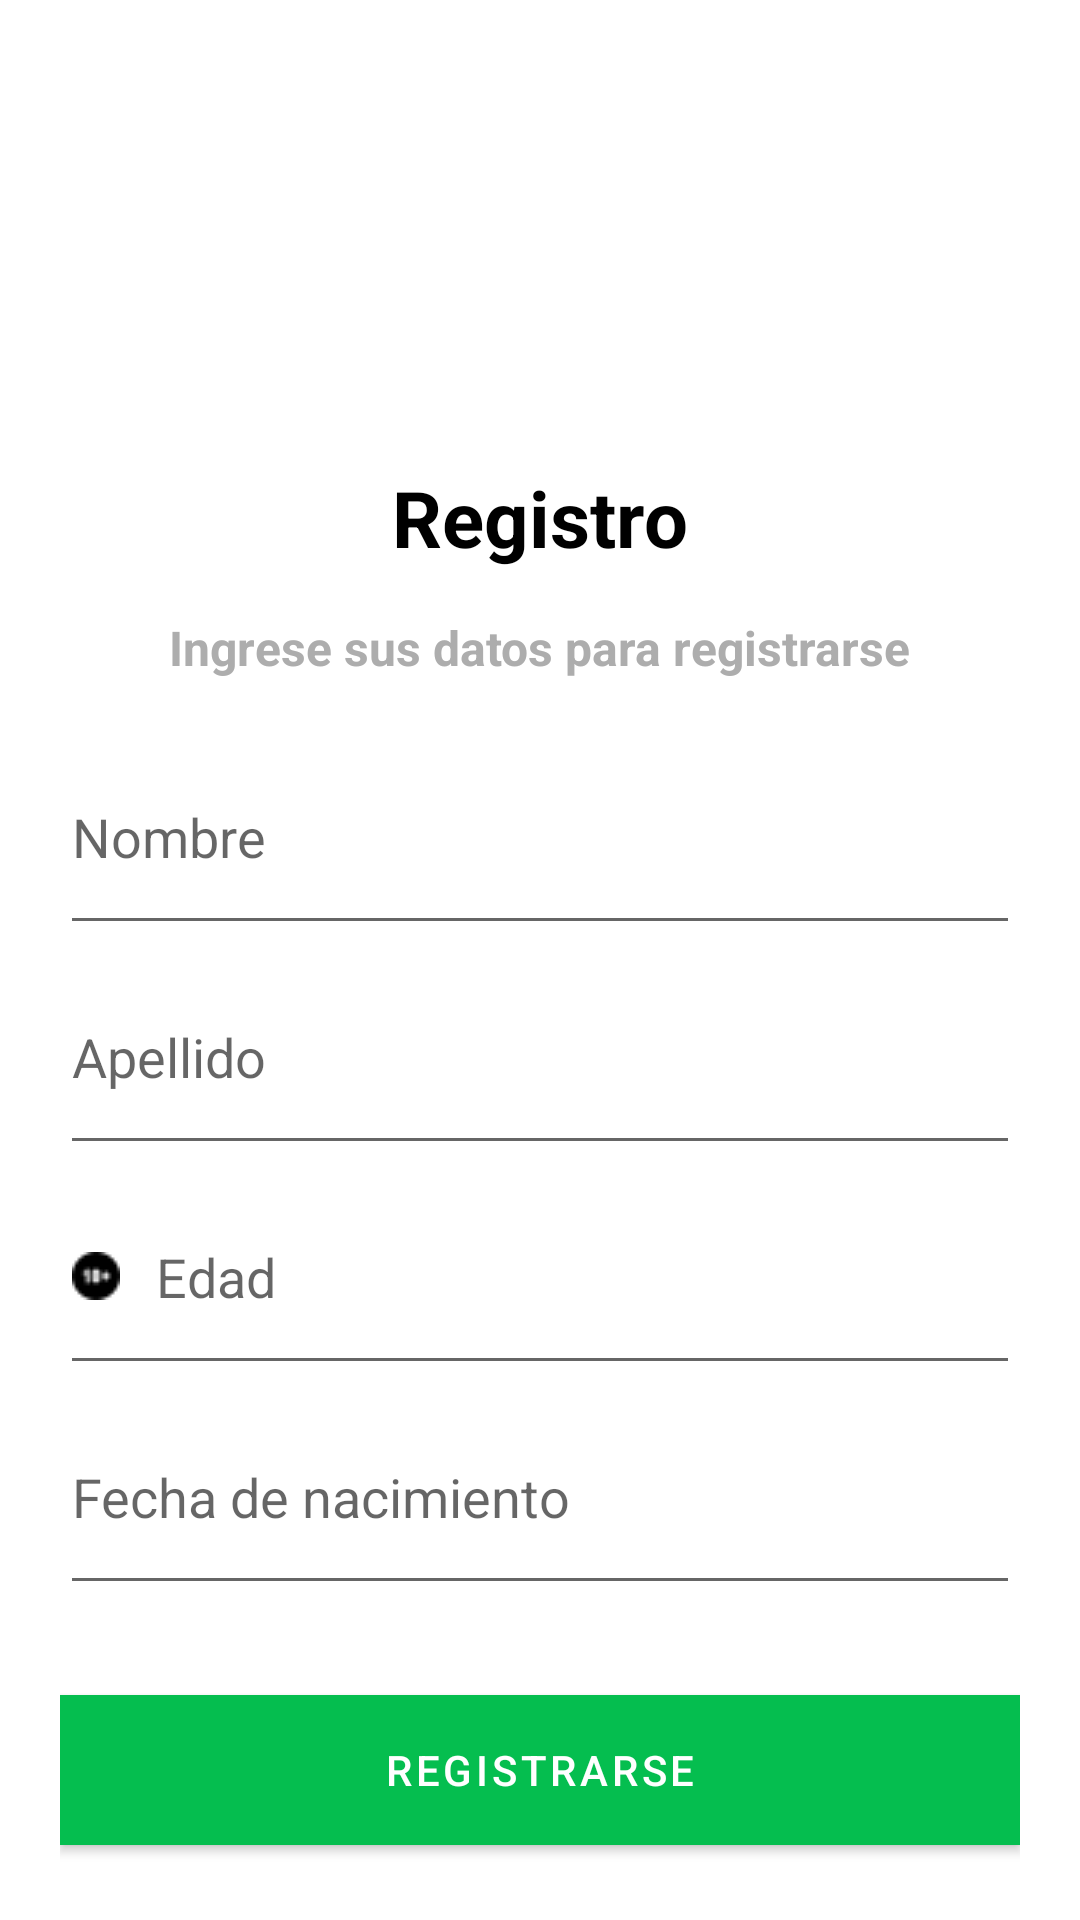

Write the Android layout XML for this screen, with the resource values it uses.
<!-- AndroidManifest.xml: application theme Theme.MyApplication -->
<!-- res/layout/fragment_register.xml -->
<?xml version="1.0" encoding="utf-8"?>
<androidx.constraintlayout.widget.ConstraintLayout xmlns:android="http://schemas.android.com/apk/res/android"
    xmlns:app="http://schemas.android.com/apk/res-auto"
    xmlns:tools="http://schemas.android.com/tools"
    android:layout_width="match_parent"
    android:layout_height="match_parent"
    tools:context=".fragment.RegisterFragment">

    <LinearLayout
        android:id="@+id/linearLayout"
        android:layout_width="match_parent"
        android:layout_height="match_parent"
        android:orientation="vertical"
        android:gravity="center_horizontal"
        android:paddingHorizontal="20dp"
        tools:ignore="MissingConstraints">

        <ImageView
            android:layout_marginTop="65dp"
            android:layout_width="300dp"
            android:layout_height="60dp"
            android:src="@drawable/intercorp_logo"
            android:scaleType="fitXY"
            />


        <TextView
            android:layout_width="wrap_content"
            android:layout_height="wrap_content"
            android:text="@string/title_register"
            android:textSize="26dp"
            android:textStyle="bold"
            android:textColor="@color/black"
            android:layout_marginTop="30dp"
            android:layout_gravity="center"/>

        <TextView
            android:layout_width="wrap_content"
            android:layout_height="wrap_content"
            android:textStyle="bold"
            android:textSize="16dp"
            android:textColor="@color/gray"
            android:text="@string/subtitle_register"
            android:layout_marginTop="15dp"
            />

        <EditText
            android:id="@+id/name"
            android:layout_width="match_parent"
            android:layout_height="wrap_content"
            android:layout_marginTop="30dp"
            android:hint="@string/prompt_name"
            android:paddingBottom="24dp"
            android:drawableLeft="@drawable/id_card"
            android:drawablePadding="12dp"
            android:inputType="text"
            android:selectAllOnFocus="true"
            app:layout_constraintEnd_toEndOf="parent"
            app:layout_constraintStart_toStartOf="parent"
            app:layout_constraintTop_toTopOf="parent" />
        <EditText
            android:id="@+id/lastname"
            android:layout_width="match_parent"
            android:layout_height="wrap_content"
            android:layout_marginTop="15dp"
            android:hint="@string/prompt_lastname"
            android:paddingBottom="24dp"
            android:drawableLeft="@drawable/id_card"
            android:drawablePadding="12dp"
            android:inputType="text"
            android:selectAllOnFocus="true"
            app:layout_constraintEnd_toEndOf="parent"
            app:layout_constraintStart_toStartOf="parent"
            app:layout_constraintTop_toTopOf="parent" />
        <EditText
            android:id="@+id/age"
            android:layout_width="match_parent"
            android:layout_height="wrap_content"
            android:layout_marginTop="15dp"
            android:hint="@string/prompt_age"
            android:paddingBottom="24dp"
            android:drawableLeft="@drawable/age"
            android:drawablePadding="12dp"
            android:inputType="number"
            android:selectAllOnFocus="true"
            app:layout_constraintEnd_toEndOf="parent"
            app:layout_constraintStart_toStartOf="parent"
            app:layout_constraintTop_toTopOf="parent" />
        <EditText
            android:id="@+id/date"
            android:layout_width="match_parent"
            android:layout_height="wrap_content"
            android:layout_marginTop="15dp"
            android:hint="@string/prompt_date"
            android:paddingBottom="24dp"
            android:drawableLeft="@drawable/calendar"
            android:drawablePadding="12dp"
            android:inputType="date"
            android:selectAllOnFocus="true"
            app:layout_constraintEnd_toEndOf="parent"
            app:layout_constraintStart_toStartOf="parent"
            app:layout_constraintTop_toTopOf="parent" />



        <Button
            android:id="@+id/button_register"
            android:layout_width="match_parent"
            android:layout_height="50dp"
            android:layout_gravity="start"
            android:layout_marginTop="30dp"
            android:layout_marginBottom="64dp"
            android:textColor="@color/white"
            android:background="@color/green"
            android:text="@string/action_register"
            app:layout_constraintBottom_toBottomOf="parent"
            app:layout_constraintEnd_toEndOf="parent"
            app:layout_constraintStart_toStartOf="parent"
            app:layout_constraintTop_toBottomOf="@+id/password"
            app:layout_constraintVertical_bias="0.2"

            />

        <ProgressBar
            android:id="@+id/loading"
            android:layout_width="wrap_content"
            android:layout_height="wrap_content"
            android:layout_gravity="center"
            android:layout_marginTop="64dp"
            android:layout_marginBottom="64dp"
            android:visibility="gone"
            app:layout_constraintBottom_toBottomOf="parent"
            app:layout_constraintEnd_toEndOf="@+id/password"
            app:layout_constraintStart_toStartOf="@+id/password"
            app:layout_constraintTop_toTopOf="parent"
            app:layout_constraintVertical_bias="0.3" />
    </LinearLayout>

</androidx.constraintlayout.widget.ConstraintLayout>
<!-- resources referenced by this layout -->
<resources>
  <color name="black">#FF000000</color>
  <color name="gray">#ADADAD</color>
  <color name="green">#05be4f</color>
  <color name="white">#FFFFFFFF</color>
  <!-- drawable age: png bitmap (drawable-mdpi, 388 bytes) -->
  <string name="action_register">Registrarse</string>
  <string name="prompt_age">Edad</string>
  <string name="prompt_date">Fecha de nacimiento</string>
  <string name="prompt_lastname">Apellido</string>
  <string name="prompt_name">Nombre</string>
  <string name="subtitle_register">Ingrese sus datos para registrarse</string>
  <string name="title_register">Registro</string>
  <style name="Theme.MyApplication" parent="Theme.MaterialComponents.DayNight.NoActionBar">
          
          <item name="colorPrimary">@color/green</item>
          <item name="colorPrimaryVariant">@color/black</item>
          <item name="colorOnPrimary">@color/white</item>
          
          <item name="colorSecondary">@color/blue</item>
          <item name="colorSecondaryVariant">@color/blue_variant</item>
          <item name="colorOnSecondary">@color/black</item>
          
          <item name="android:statusBarColor">?attr/colorPrimaryVariant</item>
          
      </style>
  <color name="blue">#183f7a</color>
  <color name="blue_variant">#0e346e</color>
</resources>
